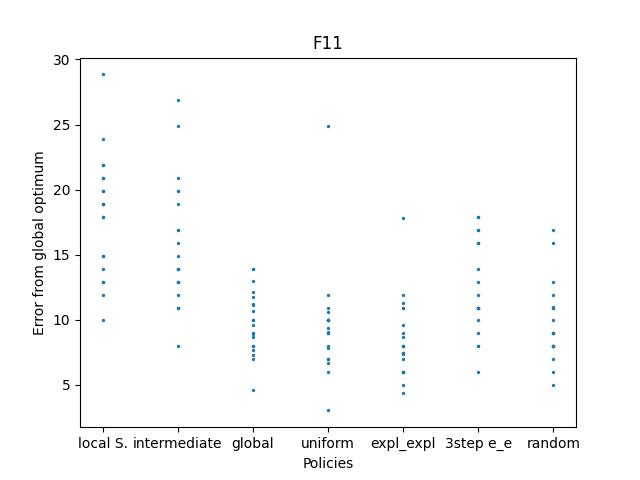

The file beside this chart, header and first rows:
-381.095788, -382.090742, -371.1462277, -381.095788, -385.0756141, -379.1058699, -388.0604913, -378.1109159, -382.090747, -387.0655323, -386.0705732, -381.095783, -387.0655373, -390.0504094, -380.1008289, -380.100834, -376.1209927, -385.0756141, -378.1109058, -379.1058749
-375.1, -392, -389.1, -386.1, -380.1, -379.1, -388.1, -381.1, -389.1, -386.1, -386.1, -384.1, -387.1, -380.1, -387.1, -387.1, -373.1, -385.1, -383.1, -383.1
-388.8, -392.7, -386.1, -390.1, -390.1, -386.1, -392, -395.4, -392.3, -388.3, -393, -389.3, -391.1, -390.4, -387.9, -391.3, -388.8, -387, -392, -391
-391, -393, -393, -391, -389.4, -390.1, -392, -390.1, -390.1, -392.2, -388.1, -390.6, -375.1, -390.1, -394, -389.1, -397, -393.3, -390, -391
-392.6, -394, -392, -392, -395.6, -394, -395, -388.7, -390.4, -392, -389.1, -382.2, -391.3, -392.5, -388.1, -394, -389.1, -392.5, -391, -393
-391, -389.1, -390.1, -389.1, -383.1, -389.1, -386.1, -382.1, -384.1, -392, -384.1, -388.1, -383.1, -392, -389.1, -387.1, -384.1, -382.1, -389.1, -394
-396, -395, -395, -396, -395, -393, -397, -395, -396, -395, -395, -397, -397, -396, -393, -395, -398, -394, -396, -396
